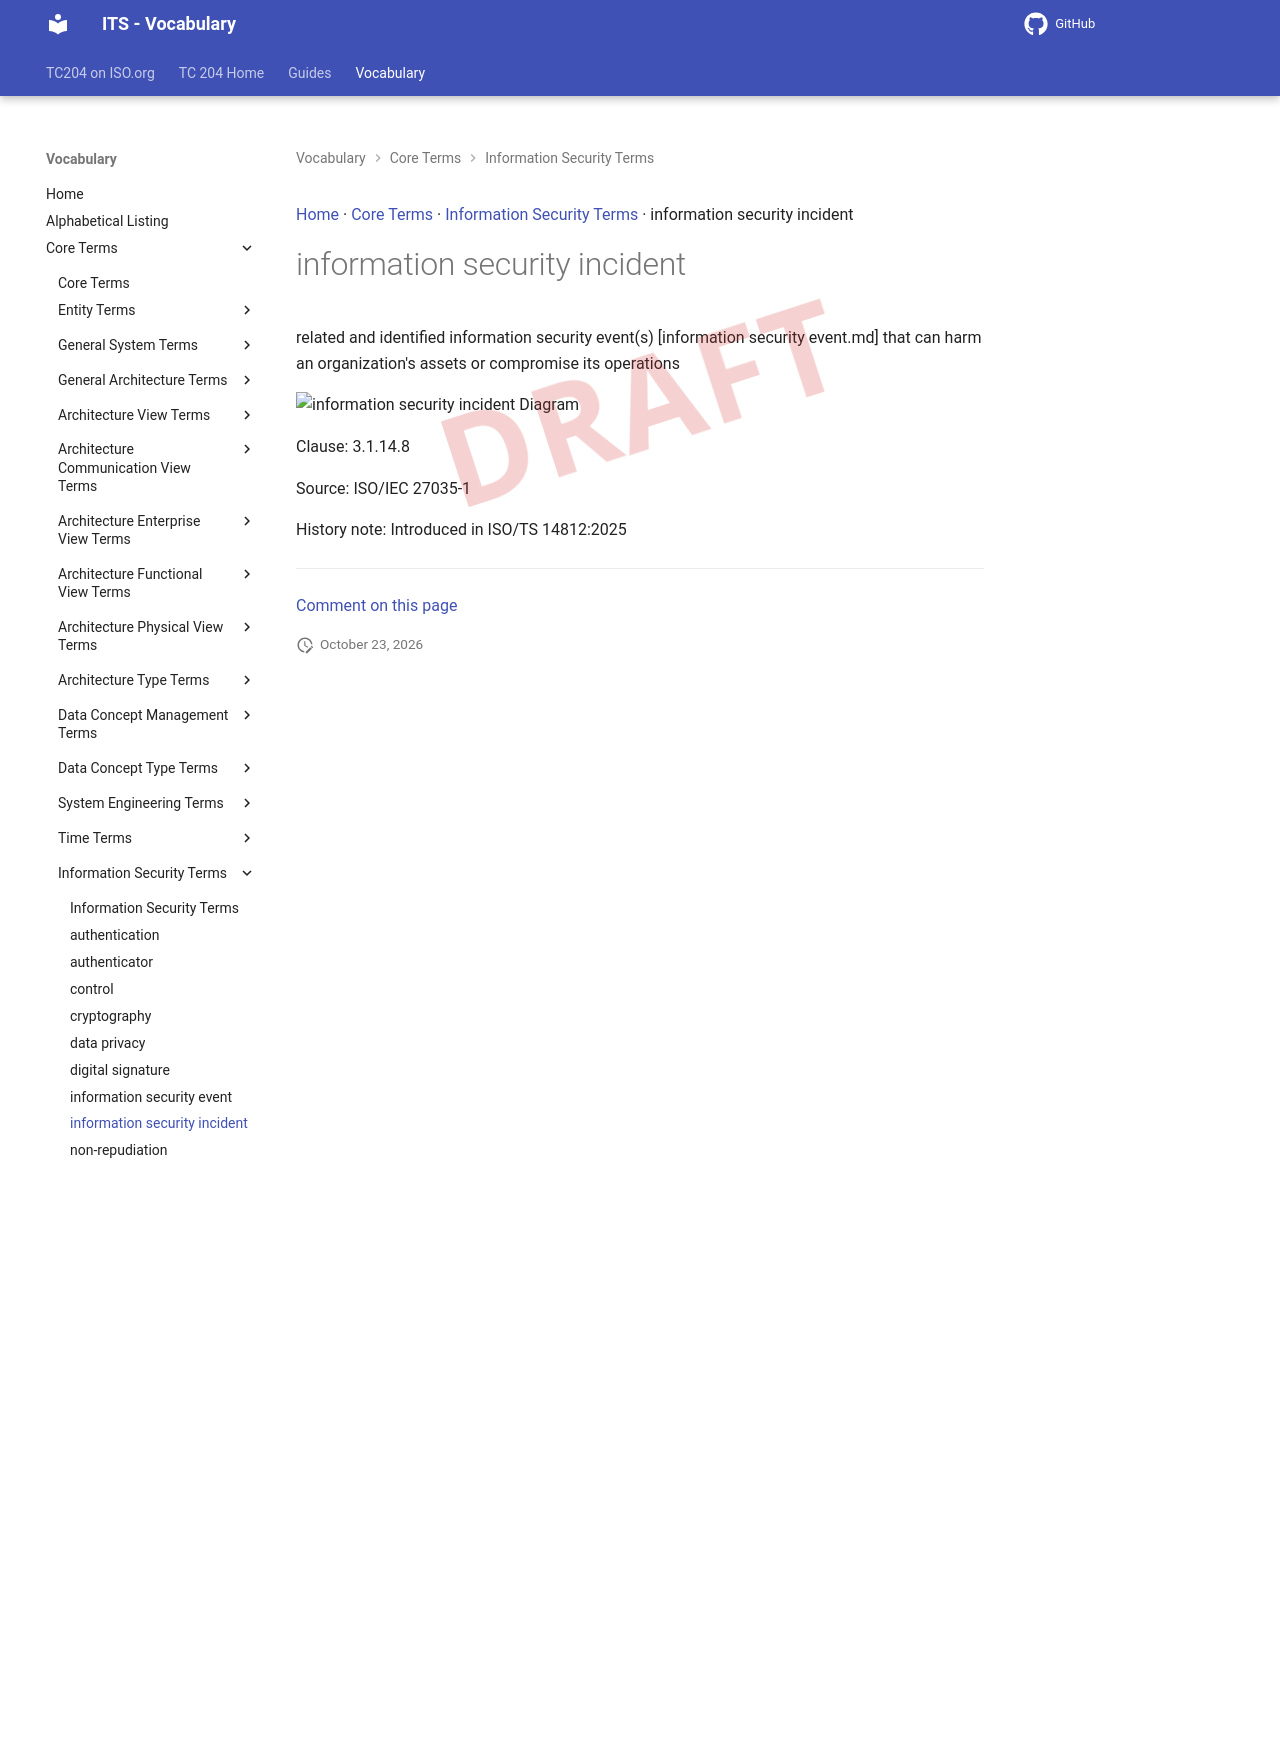

repository: ISO-TC204/iso14812 · page: v1.1.2-alpha.5/terms/information security incident/index.html · generator: mkdocs

[Home](../index.md) · [Core Terms](groups/Core Terms.md) · [Information Security Terms](patterns/Information Security Terms.md) · information security incident

# information security incident

<div class="draft4-watermark" aria-hidden="true"></div>

related and identified information security event(s) [information security event.md] that can harm an organization's assets or compromise its operations

<object type="image/svg+xml" data="../../diagrams/information security incident.dot.svg">
    <img alt="information security incident Diagram" src="../../diagrams/information security incident.dot.png" /> <!-- Fallback for non-SVG browsers -->
</object>

Clause: 3.1.14.8

Source: ISO/IEC 27035-1

History note: Introduced in ISO/TS 14812:2025


---

[Comment on this page](https://github.com/ISO-TC204/iso14812/issues/new?template=page-feedback.yml&title=%5BPage+feedback%5D+information+security+incident&page-title=information+security+incident&page-path=terms%2Finformation+security+incident.md)
